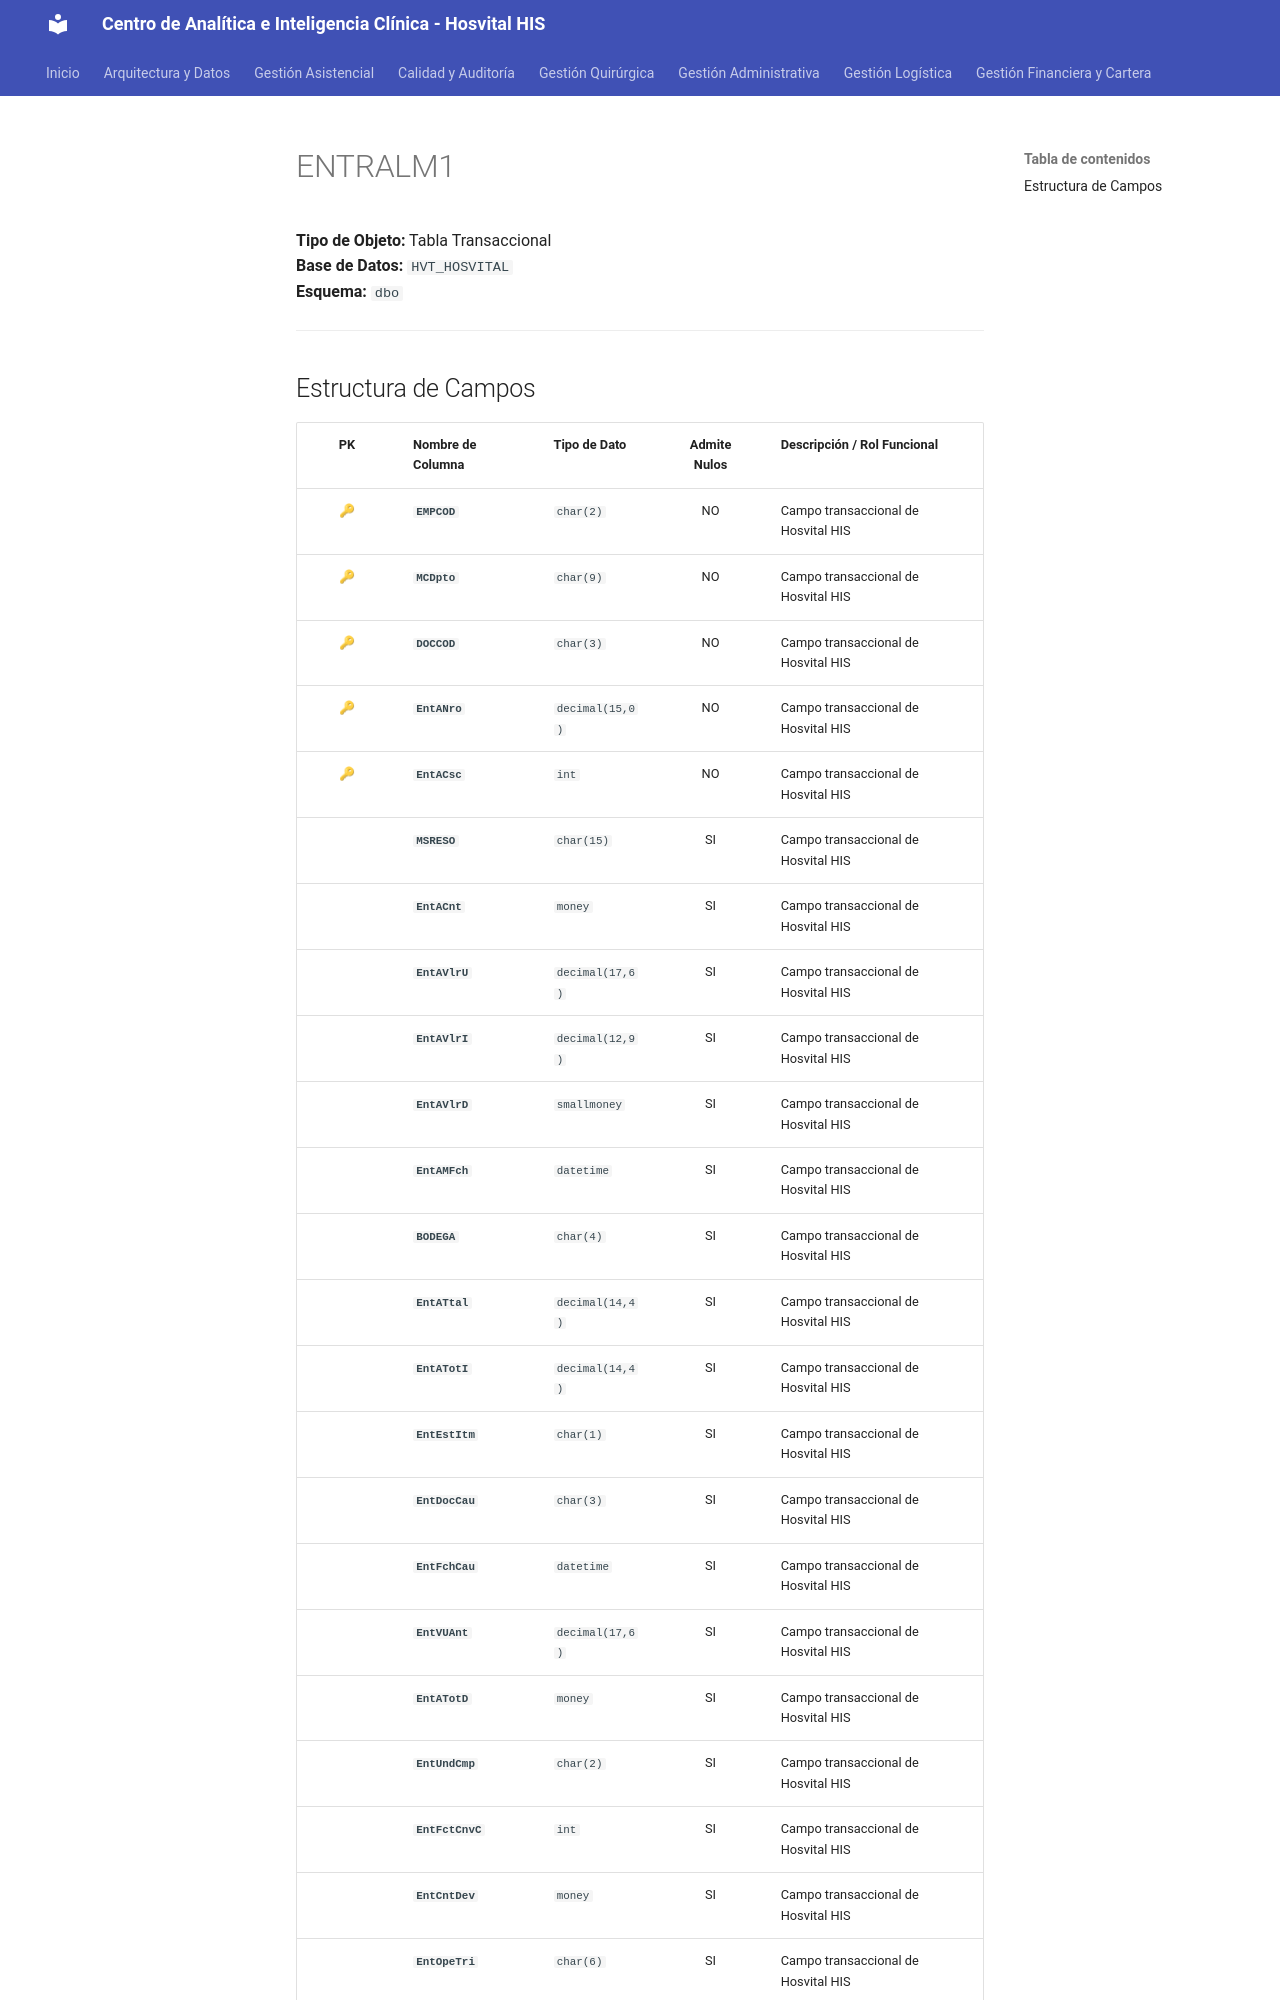

repository: SoporteSaludtech/superset-docs · page: diccionario-general/ENTRALM1/index.html · generator: mkdocs

# ENTRALM1

**Tipo de Objeto:** Tabla Transaccional  
**Base de Datos:** `HVT_HOSVITAL`  
**Esquema:** `dbo`

---

## Estructura de Campos

| PK | Nombre de Columna | Tipo de Dato | Admite Nulos | Descripción / Rol Funcional |
| :-: | :--- | :--- | :-: | :--- |
| 🔑 | **`EMPCOD`** | `char(2)` | NO | Campo transaccional de Hosvital HIS |
| 🔑 | **`MCDpto`** | `char(9)` | NO | Campo transaccional de Hosvital HIS |
| 🔑 | **`DOCCOD`** | `char(3)` | NO | Campo transaccional de Hosvital HIS |
| 🔑 | **`EntANro`** | `decimal(15,0)` | NO | Campo transaccional de Hosvital HIS |
| 🔑 | **`EntACsc`** | `int` | NO | Campo transaccional de Hosvital HIS |
|  | **`MSRESO`** | `char(15)` | SI | Campo transaccional de Hosvital HIS |
|  | **`EntACnt`** | `money` | SI | Campo transaccional de Hosvital HIS |
|  | **`EntAVlrU`** | `decimal(17,6)` | SI | Campo transaccional de Hosvital HIS |
|  | **`EntAVlrI`** | `decimal(12,9)` | SI | Campo transaccional de Hosvital HIS |
|  | **`EntAVlrD`** | `smallmoney` | SI | Campo transaccional de Hosvital HIS |
|  | **`EntAMFch`** | `datetime` | SI | Campo transaccional de Hosvital HIS |
|  | **`BODEGA`** | `char(4)` | SI | Campo transaccional de Hosvital HIS |
|  | **`EntATtal`** | `decimal(14,4)` | SI | Campo transaccional de Hosvital HIS |
|  | **`EntATotI`** | `decimal(14,4)` | SI | Campo transaccional de Hosvital HIS |
|  | **`EntEstItm`** | `char(1)` | SI | Campo transaccional de Hosvital HIS |
|  | **`EntDocCau`** | `char(3)` | SI | Campo transaccional de Hosvital HIS |
|  | **`EntFchCau`** | `datetime` | SI | Campo transaccional de Hosvital HIS |
|  | **`EntVUAnt`** | `decimal(17,6)` | SI | Campo transaccional de Hosvital HIS |
|  | **`EntATotD`** | `money` | SI | Campo transaccional de Hosvital HIS |
|  | **`EntUndCmp`** | `char(2)` | SI | Campo transaccional de Hosvital HIS |
|  | **`EntFctCnvC`** | `int` | SI | Campo transaccional de Hosvital HIS |
|  | **`EntCntDev`** | `money` | SI | Campo transaccional de Hosvital HIS |
|  | **`EntOpeTri`** | `char(6)` | SI | Campo transaccional de Hosvital HIS |
|  | **`EntCntAct`** | `mon
